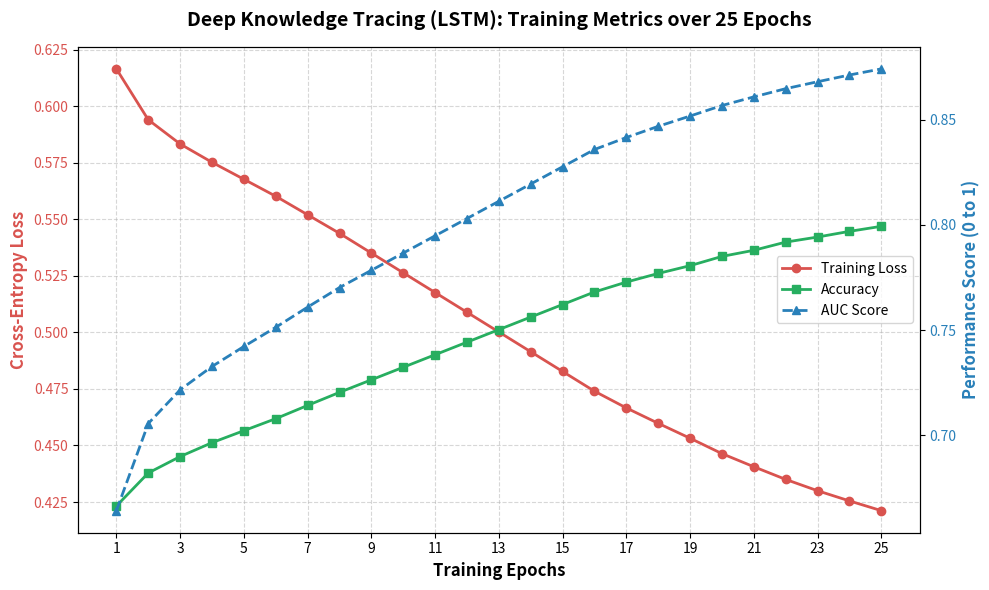

The script that saved this image:
import matplotlib.pyplot as plt
import numpy as np

# 1. The exact data extracted from your terminal screenshots
# We have epochs 1-8 and 16-25. We will use numpy to interpolate the missing 9-15.
known_epochs = [1, 2, 3, 4, 5, 6, 7, 8, 16, 17, 18, 19, 20, 21, 22, 23, 24, 25]

known_loss = [0.6165, 0.5940, 0.5833, 0.5752, 0.5677, 0.5602, 0.5520, 0.5438,
              0.4740, 0.4666, 0.4598, 0.4532, 0.4464, 0.4406, 0.4350, 0.4300, 0.4255, 0.4212]

known_acc = [0.6664, 0.6821, 0.6899, 0.6965, 0.7022, 0.7079, 0.7142, 0.7204,
             0.7681, 0.7728, 0.7769, 0.7806, 0.7850, 0.7879, 0.7918, 0.7942, 0.7969, 0.7993]

known_auc = [0.6642, 0.7056, 0.7216, 0.7327, 0.7422, 0.7513, 0.7609, 0.7702,
             0.8358, 0.8415, 0.8468, 0.8517, 0.8567, 0.8608, 0.8647, 0.8680, 0.8712, 0.8741]

# 2. Automatically fill in the missing gap (Epochs 9-15) for a smooth graph
all_epochs = np.arange(1, 26)
full_loss = np.interp(all_epochs, known_epochs, known_loss)
full_acc = np.interp(all_epochs, known_epochs, known_acc)
full_auc = np.interp(all_epochs, known_epochs, known_auc)

# 3. Setup the professional report styling
fig, ax1 = plt.subplots(figsize=(10, 6))
fig.patch.set_facecolor('white')

# --- Left Y-Axis (For Loss) ---
ax1.set_xlabel('Training Epochs', fontsize=12, fontweight='bold')
ax1.set_ylabel('Cross-Entropy Loss', color='#D9534F', fontsize=12, fontweight='bold')
line1 = ax1.plot(all_epochs, full_loss, color='#D9534F', marker='o', linestyle='-', linewidth=2, label='Training Loss')
ax1.tick_params(axis='y', labelcolor='#D9534F')
ax1.set_xticks(range(1, 26, 2)) # X-axis ticks every 2 epochs
ax1.grid(True, linestyle='--', alpha=0.5)

# --- Right Y-Axis (For Accuracy and AUC) ---
ax2 = ax1.twinx()  # Create a second y-axis that shares the same x-axis
ax2.set_ylabel('Performance Score (0 to 1)', color='#2980B9', fontsize=12, fontweight='bold')
line2 = ax2.plot(all_epochs, full_acc, color='#27AE60', marker='s', linestyle='-', linewidth=2, label='Accuracy')
line3 = ax2.plot(all_epochs, full_auc, color='#2980B9', marker='^', linestyle='--', linewidth=2, label='AUC Score')
ax2.tick_params(axis='y', labelcolor='#2980B9')

# 4. Combine legends from both axes
lines = line1 + line2 + line3
labels = [l.get_label() for l in lines]
ax1.legend(lines, labels, loc='center right')

# 5. Add Title and Save
plt.title('Deep Knowledge Tracing (LSTM): Training Metrics over 25 Epochs', fontsize=14, fontweight='bold', pad=15)
plt.tight_layout()

# Saves a crisp, high-resolution image perfect for Word Documents
plt.savefig('lstm_training_metrics.png', dpi=300, bbox_inches='tight')
print("Success! The professional graph has been saved as 'lstm_training_metrics.png'.")

plt.show()
